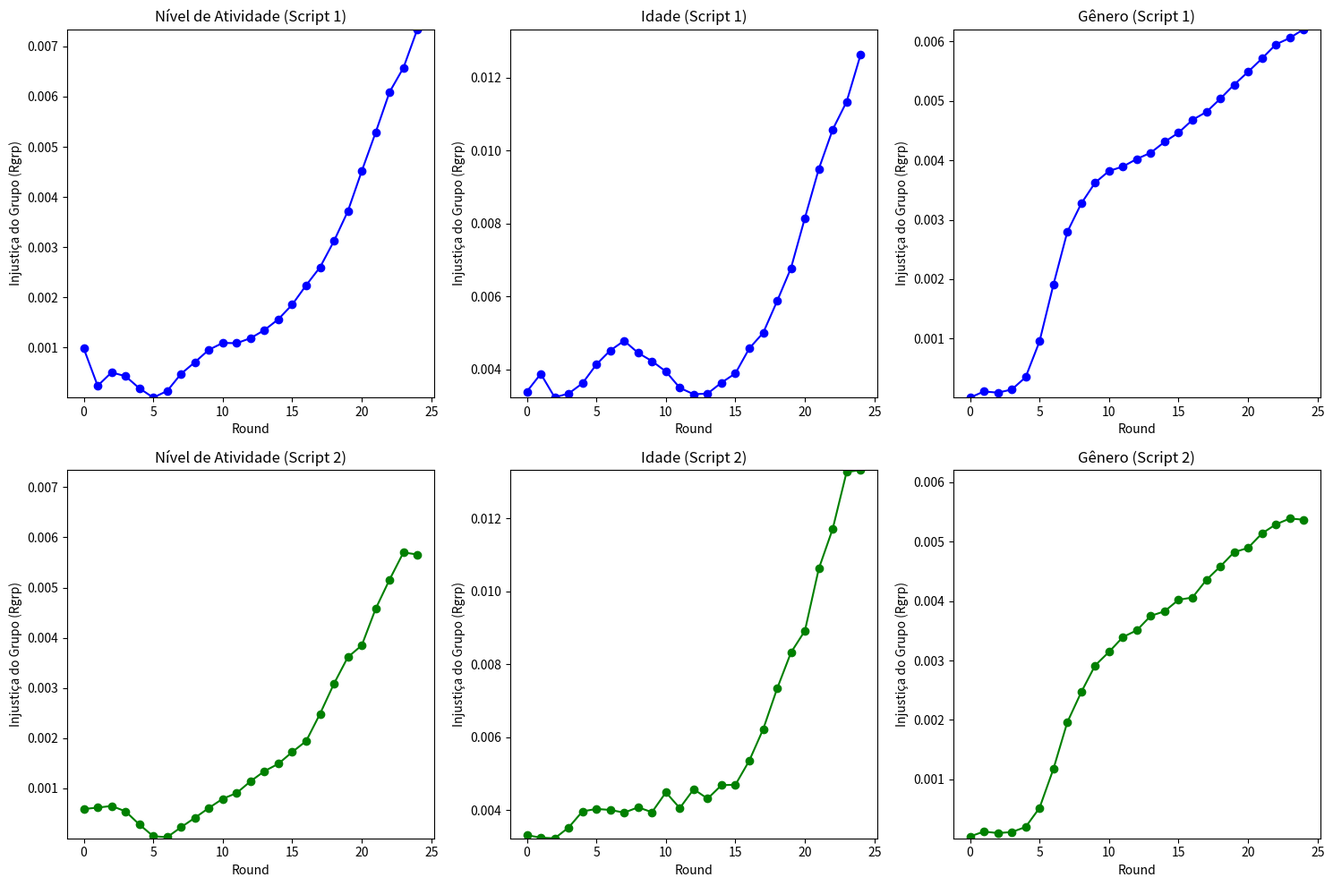

Python code for this plot:
import matplotlib.pyplot as plt
import pandas as pd
import numpy as np

# Dados do primeiro script
data_rgrp_activity_1 = {
    "Round": list(range(0, 25)),
    "Rgrp": [
        0.000981994, 0.000238225, 0.000504384, 0.000430394, 0.000188408, 3.596e-06,
        0.000134395, 0.000476567, 0.000709533, 0.000955670, 0.001092158, 0.001086757,
        0.001186913, 0.001348532, 0.001563960, 0.001856400, 0.002241598, 0.002600655,
        0.003121024, 0.003715837, 0.004516703, 0.005286370, 0.006090524, 0.006575472,
        0.007342683
    ]
}

data_rgrp_age_1 = {
    "Round": list(range(0, 25)),
    "Rgrp": [
        0.003396680190163166, 0.003883012178654958, 0.0032389046429972, 0.0033415192432913977,
        0.003622837286258953, 0.004139421103580343, 0.004522999975863927, 0.004788569180378254,
        0.004456227536866096, 0.004230801833006068, 0.0039457243582087425, 0.003498848430346345,
        0.003322188539265435, 0.0033420332522783544, 0.0036406929257304195, 0.003894552862944088,
        0.004579852897645133, 0.005006362570400268, 0.005874461016865226, 0.006780175495069189,
        0.00815280980914856, 0.00949522482741473, 0.010576392752614999, 0.01133786831348063,
        0.01261870780876268
    ]
}

data_rgrp_gender_1 = {
    "Round": list(range(0, 25)),
    "Rgrp": [
        9.39706e-06, 0.000111572, 9.23792e-05, 0.000143523, 0.000352234, 0.000953561,
        0.00190807, 0.00279572, 0.00327143, 0.00362377, 0.00381965, 0.00389468,
        0.00402243, 0.00412658, 0.00431023, 0.00446346, 0.00467865, 0.00481244,
        0.00503336, 0.00527175, 0.00548703, 0.00571105, 0.00594851, 0.00605597, 
        0.00620417
    ]
}

# Dados do segundo script
data_rgrp_activity_2 = {
    "Round": list(range(0, 25)),
    "Rgrp": [
        0.000587136, 0.000615752, 0.000647992, 0.000541797, 0.000279922, 4.5065e-05,
        2.5759e-05, 0.000224664, 0.000412887, 0.000608475, 0.000791455, 0.000906242,
        0.001140012, 0.001342053, 0.001488482, 0.001724044, 0.001940908, 0.002485204,
        0.003083606, 0.003613637, 0.003848011, 0.004577462, 0.005158144, 0.005699375,
        0.005658691
    ]
}

data_rgrp_age_2 = {
    "Round": list(range(0, 25)),
    "Rgrp": [
        0.003316993264715157, 0.003251807793377859, 0.0032322931654841904, 0.0035272411871037092,
        0.003970825756020964, 0.004037469233907881, 0.004009808075451978, 0.003936471667819949,
        0.004081532651030693, 0.003948377749837722, 0.004491508798822626, 0.004060774858755394,
        0.004578062433915229, 0.0043192492932716655, 0.004689115637215251, 0.004699278789104403,
        0.005361180749725294, 0.0062233703201010635, 0.007333330523745089, 0.008324128550660479,
        0.008918793010997456, 0.01062044611971569, 0.01171140963725474, 0.01326773884178339,
        0.013325354506972096
    ]
}

data_rgrp_gender_2 = {
    "Round": list(range(0, 25)),
    "Rgrp": [
        4.06835e-05, 0.000123035, 9.77093e-05, 0.000114679, 0.000199495, 0.000520983,
        0.001176677, 0.001961658, 0.002466697, 0.002917075, 0.003144436, 0.003394917,
        0.003508075, 0.003750874, 0.003827650, 0.004021368, 0.004059270, 0.004354577,
        0.004580626, 0.004821832, 0.004893485, 0.005136513, 0.005289502, 0.005387192,
        0.005368775
    ]
}

# Criar DataFrames para todos os conjuntos de dados
df_rgrp_activity_1 = pd.DataFrame(data_rgrp_activity_1)
df_rgrp_age_1 = pd.DataFrame(data_rgrp_age_1)
df_rgrp_gender_1 = pd.DataFrame(data_rgrp_gender_1)

df_rgrp_activity_2 = pd.DataFrame(data_rgrp_activity_2)
df_rgrp_age_2 = pd.DataFrame(data_rgrp_age_2)
df_rgrp_gender_2 = pd.DataFrame(data_rgrp_gender_2)

# Criar figura com 2 linhas e 3 colunas
fig, axs = plt.subplots(2, 3, figsize=(15, 10))

# Definir escalas para cada tipo de gráfico
# Atividade
y_min_activity = min(np.min(df_rgrp_activity_1['Rgrp']), np.min(df_rgrp_activity_2['Rgrp']))
y_max_activity = max(np.max(df_rgrp_activity_1['Rgrp']), np.max(df_rgrp_activity_2['Rgrp']))

# Idade
y_min_age = min(np.min(df_rgrp_age_1['Rgrp']), np.min(df_rgrp_age_2['Rgrp']))
y_max_age = max(np.max(df_rgrp_age_1['Rgrp']), np.max(df_rgrp_age_2['Rgrp']))

# Gênero
y_min_gender = min(np.min(df_rgrp_gender_1['Rgrp']), np.min(df_rgrp_gender_2['Rgrp']))
y_max_gender = max(np.max(df_rgrp_gender_1['Rgrp']), np.max(df_rgrp_gender_2['Rgrp']))

# Configurar a linha superior com dados do primeiro script
axs[0, 0].plot(df_rgrp_activity_1['Round'], df_rgrp_activity_1['Rgrp'], marker='o', color='blue')
axs[0, 0].set_title('Nível de Atividade (Script 1)')
axs[0, 0].set_xlabel('Round')
axs[0, 0].set_ylabel('Injustiça do Grupo (Rgrp)')
axs[0, 0].set_ylim(y_min_activity, y_max_activity)

axs[0, 1].plot(df_rgrp_age_1['Round'], df_rgrp_age_1['Rgrp'], marker='o', color='blue')
axs[0, 1].set_title('Idade (Script 1)')
axs[0, 1].set_xlabel('Round')
axs[0, 1].set_ylabel('Injustiça do Grupo (Rgrp)')
axs[0, 1].set_ylim(y_min_age, y_max_age)

axs[0, 2].plot(df_rgrp_gender_1['Round'], df_rgrp_gender_1['Rgrp'], marker='o', color='blue')
axs[0, 2].set_title('Gênero (Script 1)')
axs[0, 2].set_xlabel('Round')
axs[0, 2].set_ylabel('Injustiça do Grupo (Rgrp)')
axs[0, 2].set_ylim(y_min_gender, y_max_gender)

# Configurar a linha inferior com dados do segundo script
axs[1, 0].plot(df_rgrp_activity_2['Round'], df_rgrp_activity_2['Rgrp'], marker='o', color='green')
axs[1, 0].set_title('Nível de Atividade (Script 2)')
axs[1, 0].set_xlabel('Round')
axs[1, 0].set_ylabel('Injustiça do Grupo (Rgrp)')
axs[1, 0].set_ylim(y_min_activity, y_max_activity)

axs[1, 1].plot(df_rgrp_age_2['Round'], df_rgrp_age_2['Rgrp'], marker='o', color='green')
axs[1, 1].set_title('Idade (Script 2)')
axs[1, 1].set_xlabel('Round')
axs[1, 1].set_ylabel('Injustiça do Grupo (Rgrp)')
axs[1, 1].set_ylim(y_min_age, y_max_age)

axs[1, 2].plot(df_rgrp_gender_2['Round'], df_rgrp_gender_2['Rgrp'], marker='o', color='green')
axs[1, 2].set_title('Gênero (Script 2)')
axs[1, 2].set_xlabel('Round')
axs[1, 2].set_ylabel('Injustiça do Grupo (Rgrp)')
axs[1, 2].set_ylim(y_min_gender, y_max_gender)

# Ajustar layout e mostrar a figura
plt.tight_layout()
plt.show()
